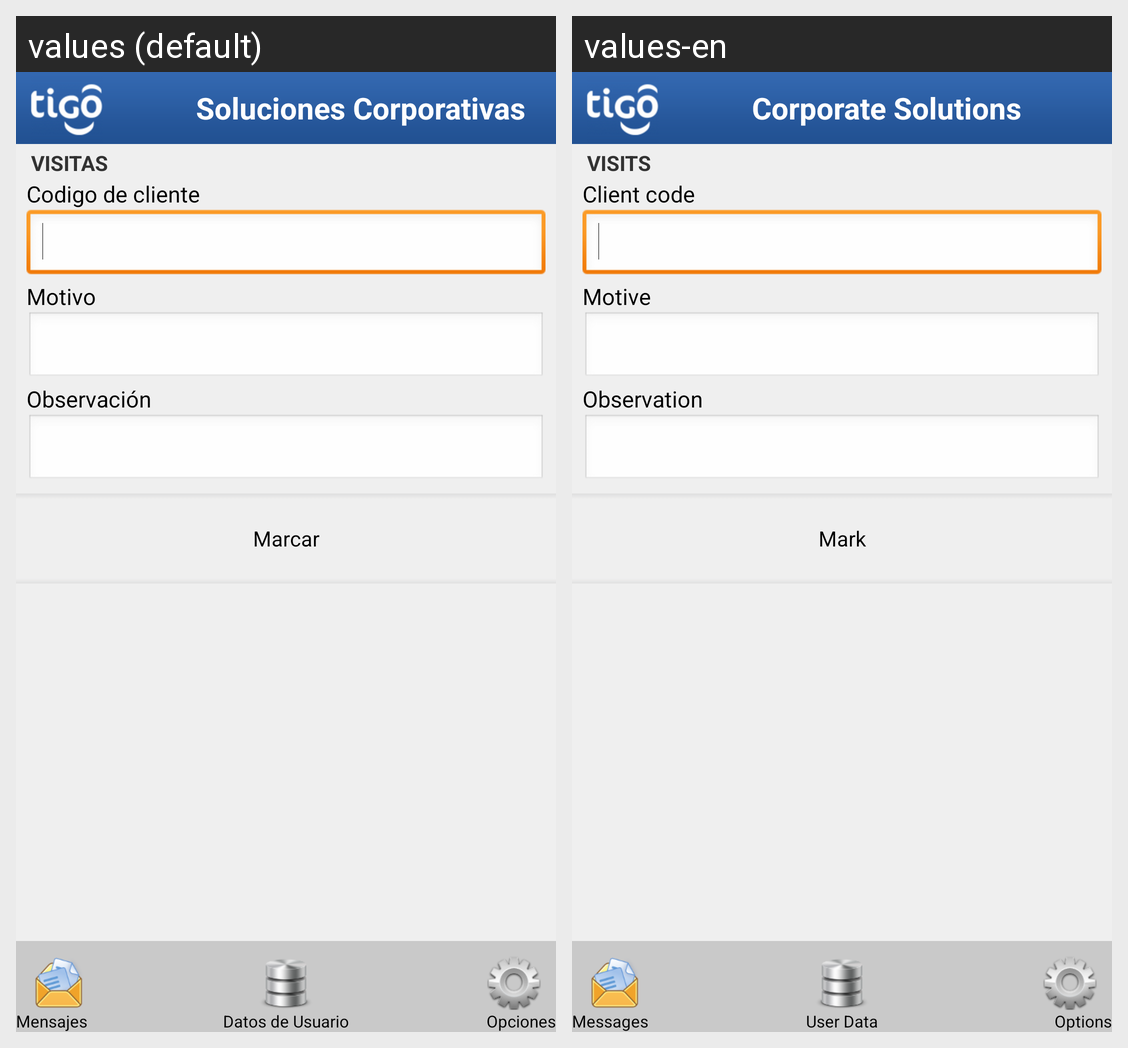

For this localized Android screen grid, give each drawn string resource with its value in every locale shown.
Android screen res/layout/visit_quick_main.xml rendered under 2 locales, left to right: values (default), values-en. Device: Nexus 5 (rendered at 1080×1920; each locale shown at half size, 540×960, under a caption strip naming it); theme CSTheme.
Strings drawn on this screen, with the default value and each locale's value (text and hints the layout hard-codes, and strings that could not be matched under every locale, appear in the picture but are not listed):

visit_name
  values: VISITAS
  values-en: VISITS

soluciones_corporativas
  values: Soluciones Corporativas
  values-en: Corporate Solutions

messages
  values: Mensajes
  values-en: Messages

options
  values: Opciones
  values-en: Options

user_data
  values: Datos de Usuario
  values-en: User Data

visit_quick_clientCode
  values: Codigo de cliente
  values-en: Client code

visit_quick_motive
  values: Motivo
  values-en: Motive

visit_quick_observation
  values: Observación
  values-en: Observation

visit_quick_endVisit
  values: Marcar
  values-en: Mark
